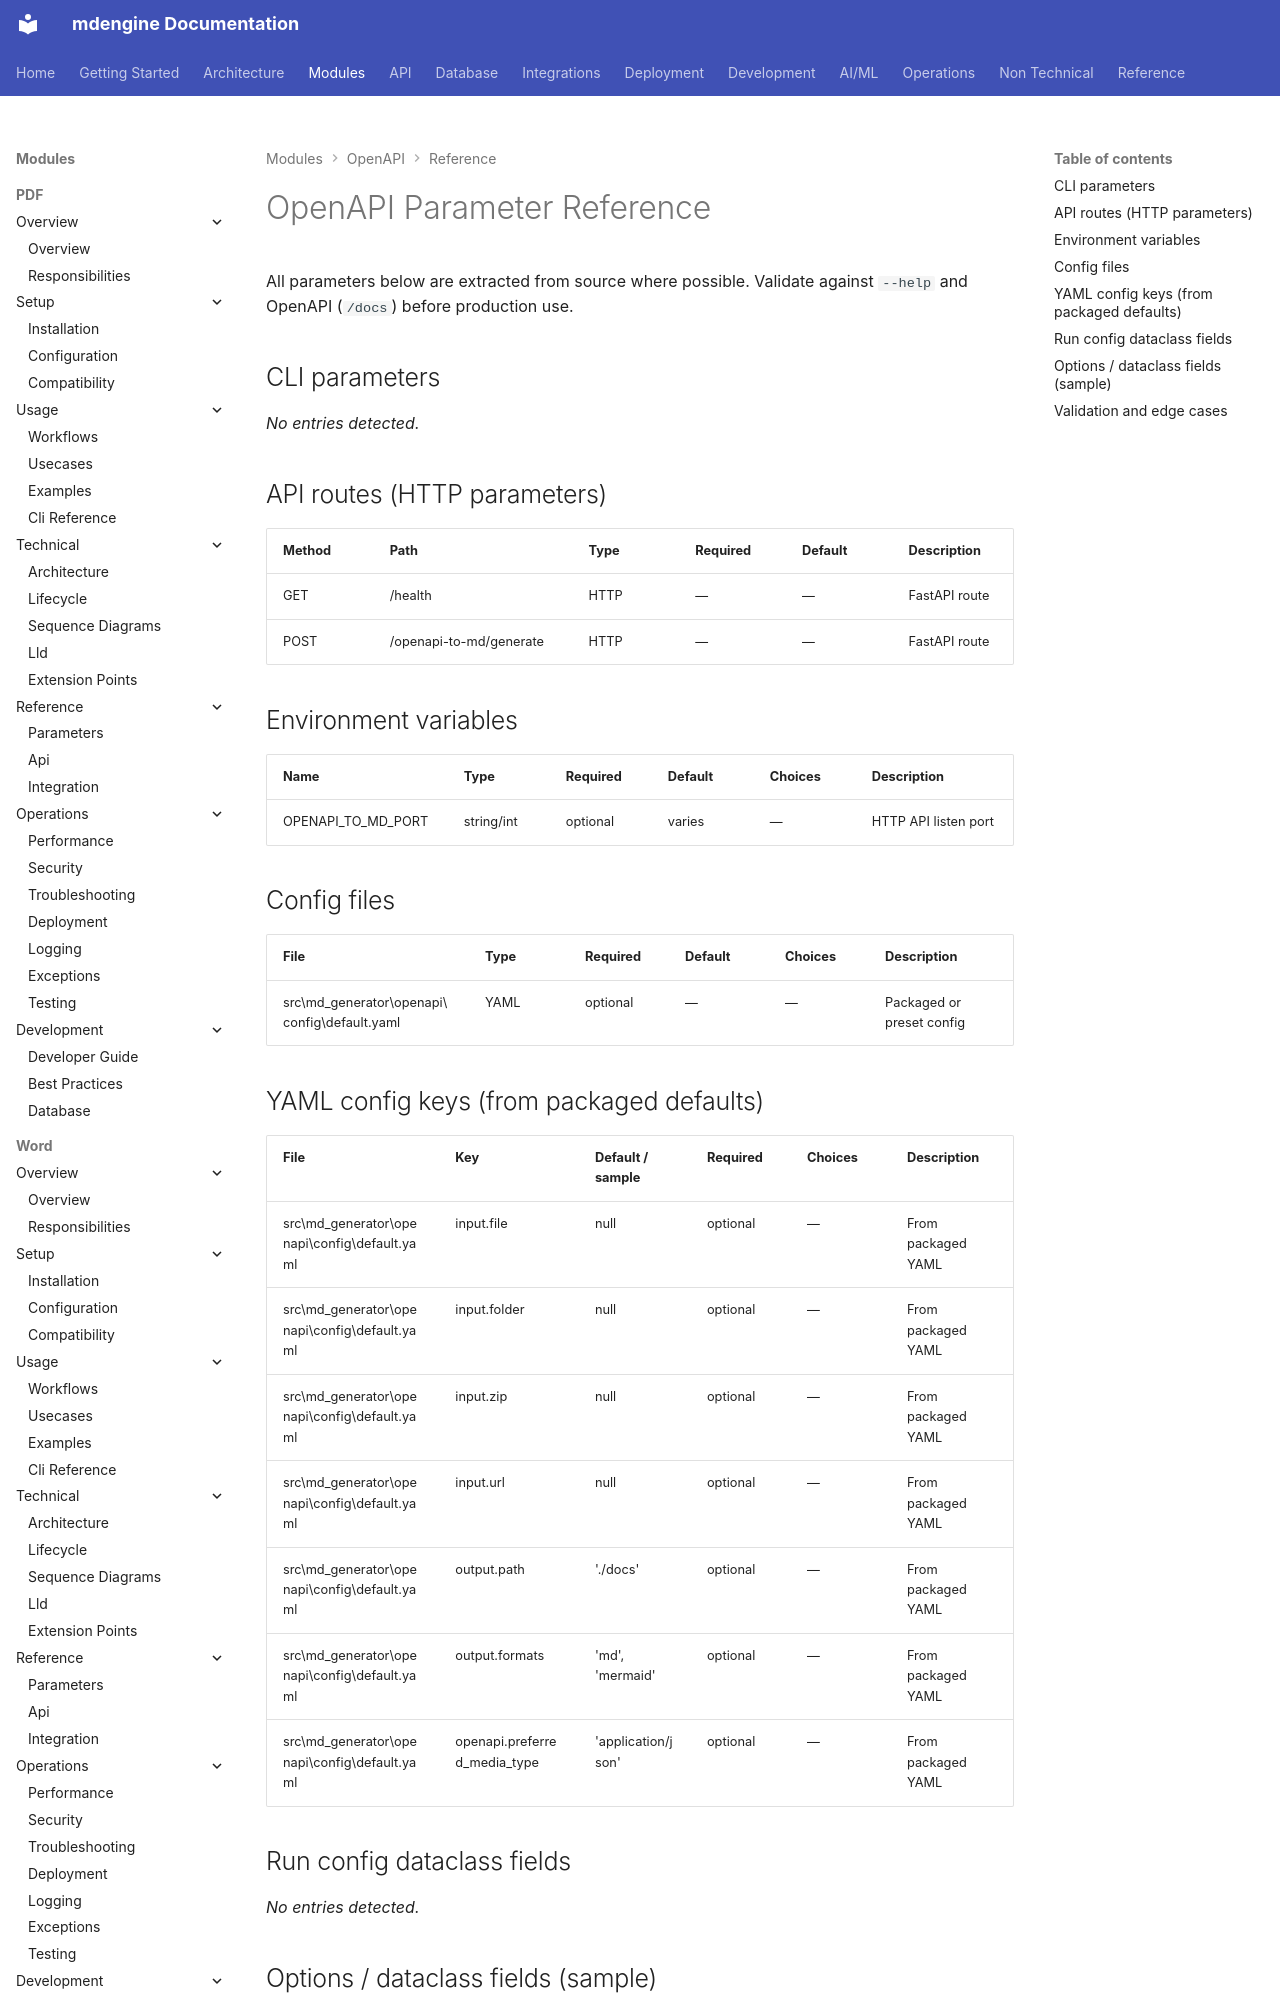

repository: mdengine/md-generator · page: modules/openapi/parameters/index.html · generator: mkdocs

# OpenAPI Parameter Reference

All parameters below are extracted from source where possible. Validate against `--help` and OpenAPI (`/docs`) before production use.

## CLI parameters

_No entries detected._
